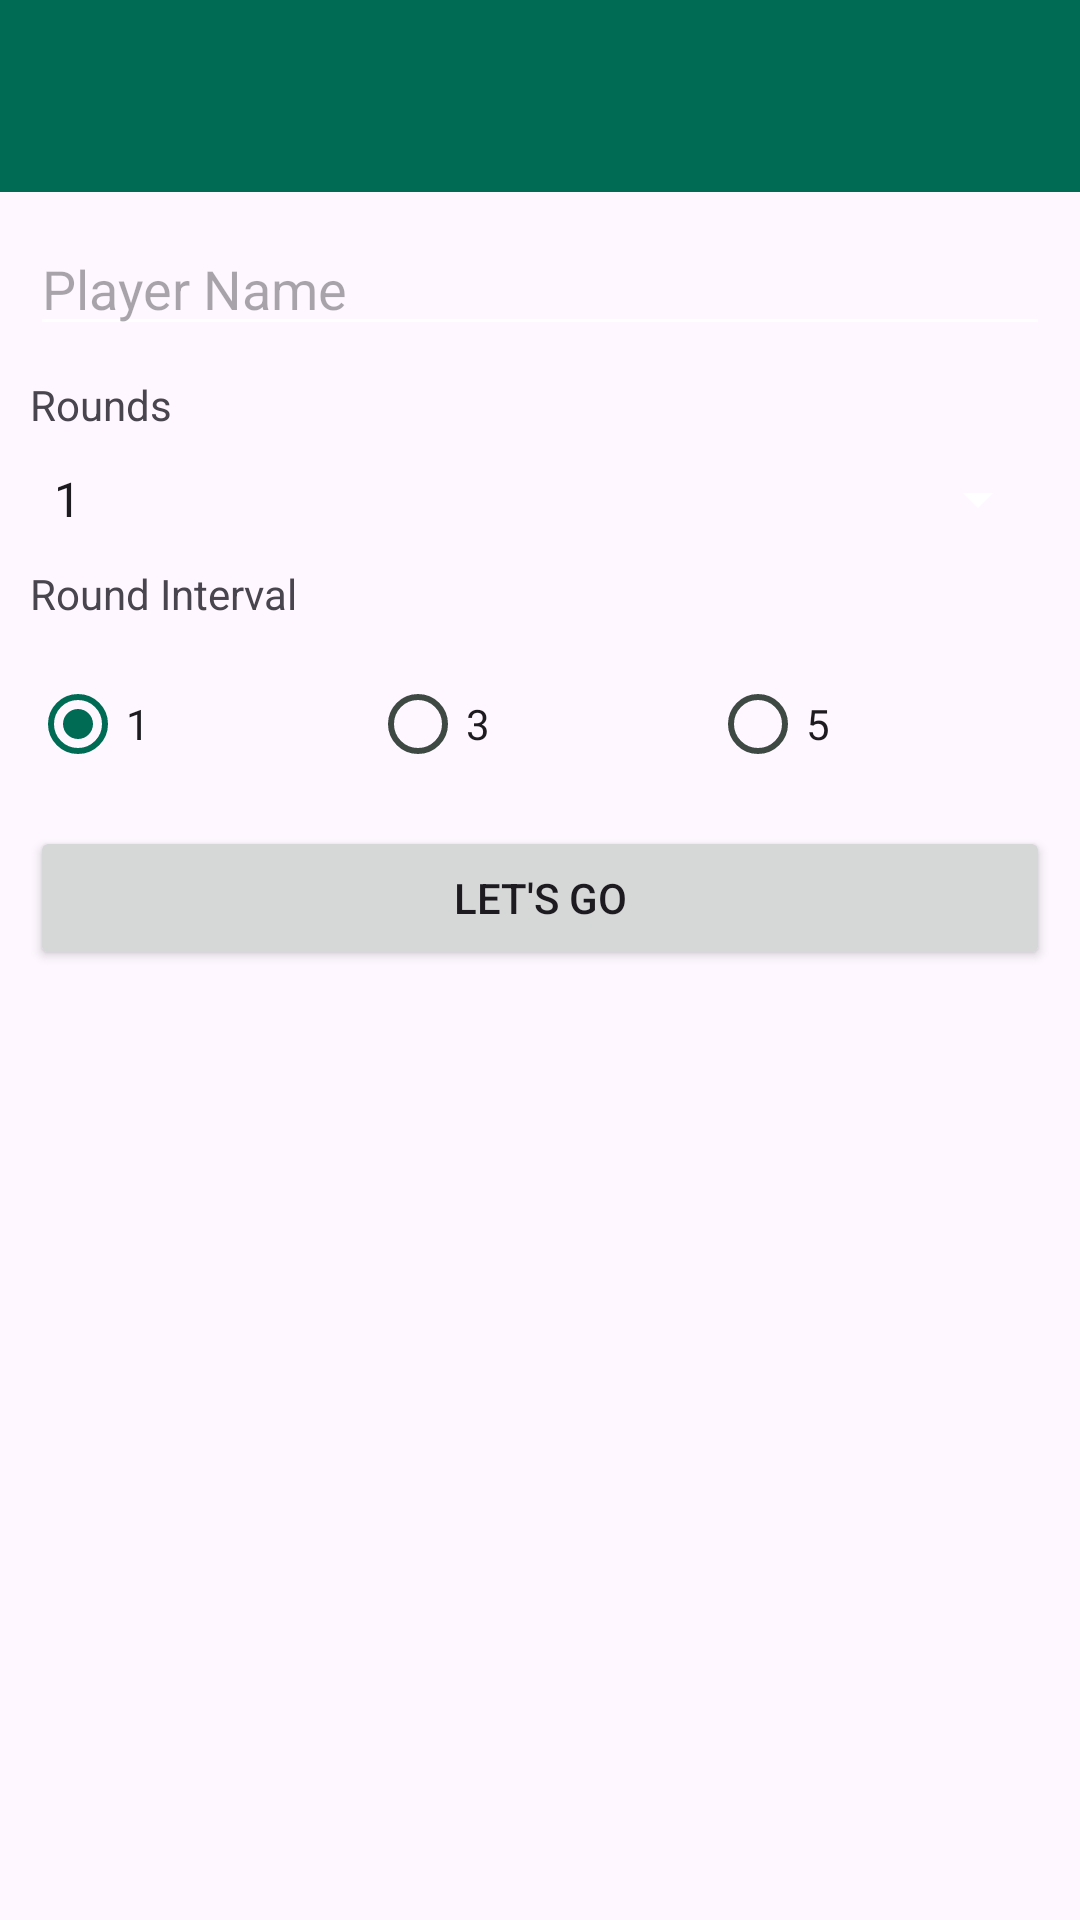

Android layout source for this screen:
<!-- AndroidManifest.xml: application theme Theme.FastCalculation -->
<!-- res/layout/activity_settings.xml -->
<?xml version="1.0" encoding="utf-8"?>
<androidx.constraintlayout.widget.ConstraintLayout
    xmlns:android="http://schemas.android.com/apk/res/android"
    xmlns:app="http://schemas.android.com/apk/res-auto"
    xmlns:tools="http://schemas.android.com/tools"
    android:layout_width="match_parent"
    android:layout_height="match_parent"
    tools:context=".SettingsActivity">

    <include android:id="@+id/gameTbIn"
        layout="@layout/toolbar_game"
        android:layout_width="match_parent"
        android:layout_height="wrap_content"
        app:layout_constraintStart_toStartOf="parent"
        app:layout_constraintEnd_toEndOf="parent"
        app:layout_constraintTop_toTopOf="parent"/>

    <EditText
        android:id="@+id/playerNameEt"
        style="@style/SettingsView"
        android:autofillHints="name"
        android:hint="@string/player_name"
        android:inputType="textPersonName"
        app:layout_constraintStart_toStartOf="parent"
        app:layout_constraintEnd_toEndOf="parent"
        app:layout_constraintTop_toBottomOf="@+id/gameTbIn" />

    <TextView
        android:id="@+id/roundsTv"
        style="@style/SettingsView"
        android:labelFor="@+id/roundsSp"
        android:text="@string/rounds"
        app:layout_constraintStart_toStartOf="parent"
        app:layout_constraintEnd_toEndOf="parent"
        app:layout_constraintTop_toBottomOf="@id/playerNameEt" />

    <Spinner
        android:id="@id/roundsSp"
        style="@style/SettingsView"
        android:entries="@array/rounds"
        app:layout_constraintStart_toStartOf="parent"
        app:layout_constraintEnd_toEndOf="parent"
        app:layout_constraintTop_toBottomOf="@id/roundsTv"/>

    <TextView
        android:id="@+id/roundsIntervalTv"
        style="@style/SettingsView"
        android:labelFor="@id/roundsIntervalRg"
        android:text="@string/round_interval"
        app:layout_constraintStart_toStartOf="parent"
        app:layout_constraintEnd_toEndOf="parent"
        app:layout_constraintTop_toBottomOf="@id/roundsSp" />

    <RadioGroup
        android:id="@+id/roundsIntervalRg"
        style="@style/SettingsView"
        android:orientation="horizontal"
        app:layout_constraintStart_toStartOf="parent"
        app:layout_constraintEnd_toEndOf="parent"
        app:layout_constraintTop_toBottomOf="@id/roundsIntervalTv">

        <RadioButton
            android:id="@+id/intervalOneRb"
            android:layout_width="0dp"
            android:layout_height="wrap_content"
            android:layout_weight="1"
            android:checked="true"
            android:text="@string/one"/>

        <RadioButton
            android:id="@+id/intervalThreeRb"
            android:layout_width="0dp"
            android:layout_height="wrap_content"
            android:layout_weight="1"
            android:text="@string/three"/>

        <RadioButton
            android:id="@+id/intervalFiveRb"
            android:layout_width="0dp"
            android:layout_height="wrap_content"
            android:layout_weight="1"
            android:text="@string/five"/>

    </RadioGroup>

    <Button
        android:id="@+id/letsGoBt"
        style="@style/SettingsView"
        android:text="@string/lets_go"
        app:layout_constraintStart_toStartOf="parent"
        app:layout_constraintEnd_toEndOf="parent"
        app:layout_constraintTop_toBottomOf="@id/roundsIntervalRg"/>

</androidx.constraintlayout.widget.ConstraintLayout>
<!-- res/layout/toolbar_game.xml (included above) -->
<?xml version="1.0" encoding="utf-8"?>
<androidx.appcompat.widget.Toolbar
    xmlns:android="http://schemas.android.com/apk/res/android"
    android:id="@+id/gameTb"
    style="@style/Toolbar" />
<!-- resources referenced by this layout -->
<resources>
  <string-array name="rounds">
          <item>1</item>
          <item>5</item>
          <item>10</item>
      </string-array>
  <string name="five">5</string>
  <string name="lets_go">Let\'s go</string>
  <string name="one">1</string>
  <string name="player_name">Player Name</string>
  <string name="round_interval">Round Interval</string>
  <string name="rounds">Rounds</string>
  <string name="three">3</string>
  <style name="SettingsView">
          <item name="android:layout_width">match_parent</item>
          <item name="android:layout_height">wrap_content</item>
          <item name="android:layout_margin">10dp</item>
      </style>
  <style name="Toolbar">
          <item name="android:layout_width">match_parent</item>
          <item name="android:layout_height">?attr/actionBarSize</item>
          <item name="android:background">@color/colorPrimary</item>
          <item name="titleTextColor">@color/colorOnPrimary</item>
          <item name="subtitleTextColor">@color/colorOnPrimary</item>
      </style>
  <style name="Theme.FastCalculation" parent="Base.Theme.FastCalculation" />
  <color name="colorPrimary">#006b54</color>
  <color name="colorOnPrimary">#ffffff</color>
  <style name="Base.Theme.FastCalculation" parent="Theme.Material3.DayNight.NoActionBar">
          
          <item name="android:textColorSecondary">@color/colorOnPrimary</item>
  
          <item name="colorPrimary">@color/colorPrimary</item>
          <item name="colorOnPrimary">@color/colorOnPrimary</item>
          <item name="colorPrimaryContainer">@color/colorPrimaryContainer</item>
          <item name="colorOnPrimaryContainer">@color/colorOnPrimaryContainer</item>
  
          <item name="colorSecondary">@color/colorSecondary</item>
          <item name="colorOnSecondary">@color/colorOnSecondary</item>
          <item name="colorSecondaryContainer">@color/colorSecondaryContainer</item>
          <item name="colorOnSecondaryContainer">@color/colorOnSecondaryContainer</item>
  
          <item name="colorTertiary">@color/colorTertiary</item>
          <item name="colorOnTertiary">@color/colorOnTertiary</item>
          <item name="colorTertiaryContainer">@color/colorTertiaryContainer</item>
          <item name="colorOnTertiaryContainer">@color/colorOnTertiaryContainer</item>
  
          <item name="backgroundColor">@color/backgroundColor</item>
          <item name="colorOnBackground">@color/colorOnBackground</item>
          <item name="colorSurface">@color/colorSurface</item>
          <item name="colorOnSurface">@color/colorOnSurface</item>
  
          <item name="colorOutline">@color/colorOutline</item>
          <item name="colorSurfaceVariant">@color/colorSurfaceVariant</item>
          <item name="colorOnSurfaceVariant">@color/colorOnSurfaceVariant</item>
      </style>
  <color name="colorPrimaryContainer">#7bf9d1</color>
  <color name="colorOnPrimaryContainer">#002117</color>
  <color name="colorSecondary">#4b635a</color>
  <color name="colorOnSecondary">#ffffff</color>
  <color name="colorSecondaryContainer">#cee9dc</color>
  <color name="colorOnSecondaryContainer">#082018</color>
  <color name="colorTertiary">#406376</color>
  <color name="colorOnTertiary">#ffffff</color>
  <color name="colorTertiaryContainer">#cee9dc</color>
  <color name="colorOnTertiaryContainer">#cee9dc</color>
  <color name="backgroundColor">#fbfdf9</color>
  <color name="colorOnBackground">#191c1b</color>
  <color name="colorSurface">#fbfdf9</color>
  <color name="colorOnSurface">#191c1b</color>
  <color name="colorOutline">#707974</color>
  <color name="colorSurfaceVariant">#dbe5df</color>
  <color name="colorOnSurfaceVariant">#3f4944</color>
</resources>
